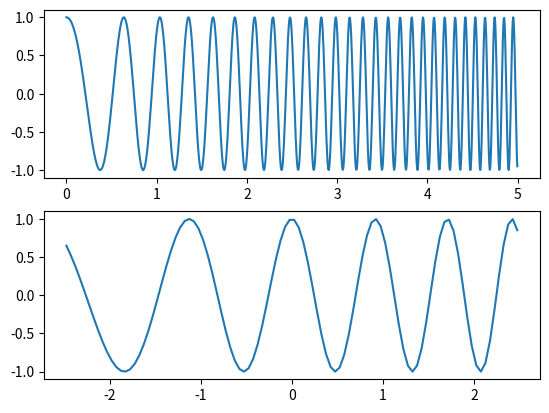

Reproduce this figure in Python.
from math import pi, cos
import matplotlib.pyplot as plt

def digitalChirp(f_start, f_end, interval, n_steps):
	y = []
	t_arr = []
	for i in range(n_steps):
		delta = i / float(n_steps)
		t = interval * delta
		t_arr.append(t)
		phase = 2 * pi * t * (f_start + (f_end - f_start) * delta / 2)
		y.append(cos(phase))

	return t_arr, y

def digitalFMPeeble(f_start, f_end, T):
	y = []
	t = []
	delta_f = f_end - f_start
	N = (int)(delta_f*T) * 20

	T_1 = T/((float)(N))
	for n in range(1, N+1):
		t_n = (n - ((N+1)/2.0))*T_1
		t.append(t_n)

		phase = 2*pi*t_n*(delta_f + delta_f*(t_n)/(2*T))
		y.append(cos(phase))

	return t, y

def getNames():
	name = "Lebohang"
	surname = "Mbele"

	return name, surname

def main():
	t1, chirpSignal = digitalChirp(1, 10, 5, 1000)
	t2, FMPeeble = digitalFMPeeble(10, 11, 5)

	plt.subplot(211)
	plt.plot(t1, chirpSignal)

	plt.subplot(212)
	plt.plot(t2, FMPeeble)
	plt.show()

main()